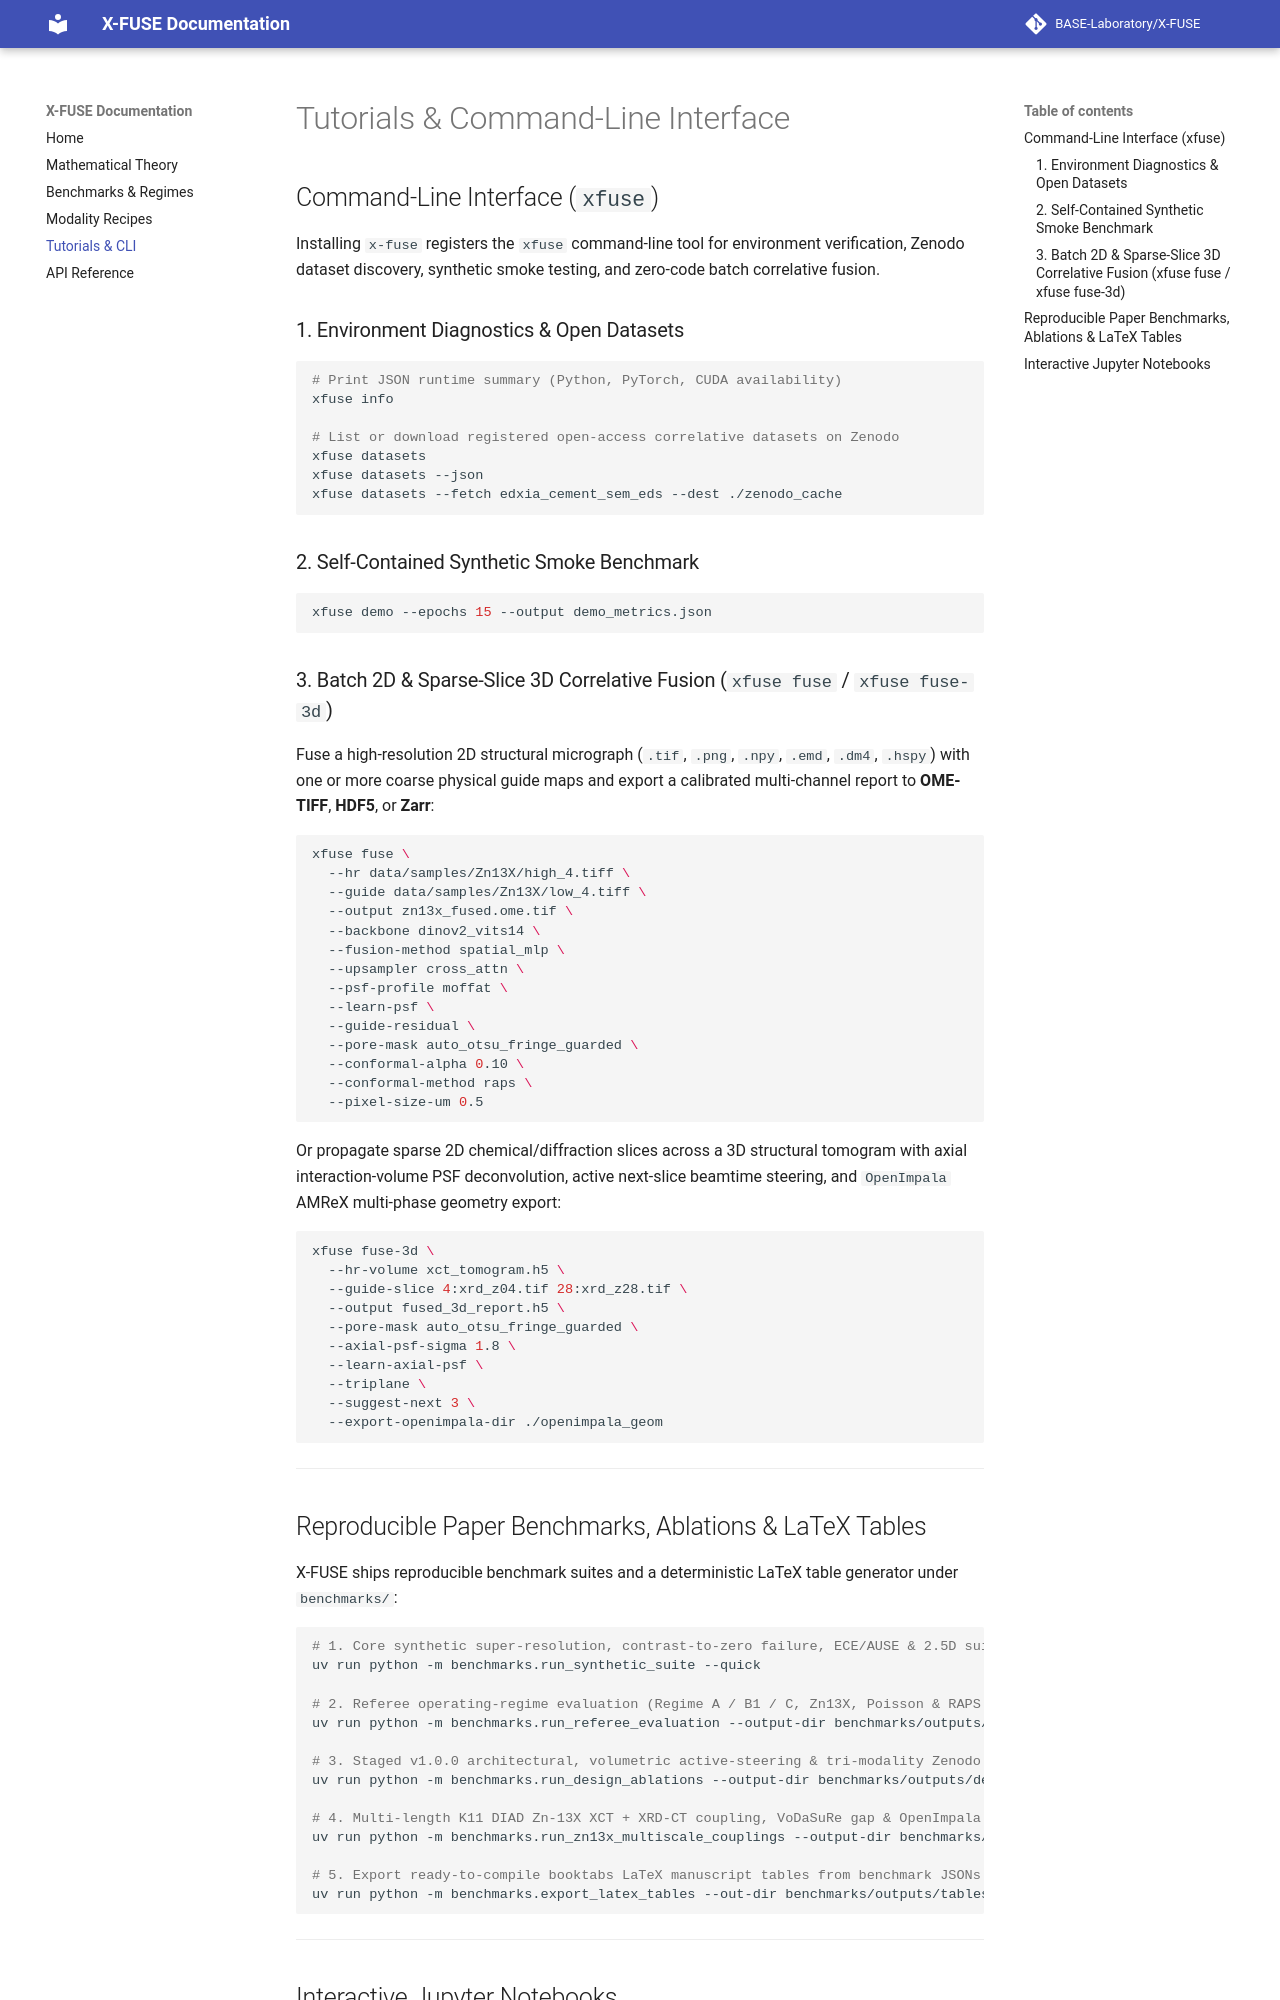

repository: BASE-Laboratory/X-FUSE · page: tutorials/index.html · generator: mkdocs

# Tutorials & Command-Line Interface

## Command-Line Interface (`xfuse`)

Installing `x-fuse` registers the `xfuse` command-line tool for environment verification, Zenodo dataset discovery, synthetic smoke testing, and zero-code batch correlative fusion.

### 1. Environment Diagnostics & Open Datasets

```bash
# Print JSON runtime summary (Python, PyTorch, CUDA availability)
xfuse info

# List or download registered open-access correlative datasets on Zenodo
xfuse datasets
xfuse datasets --json
xfuse datasets --fetch edxia_cement_sem_eds --dest ./zenodo_cache
```

### 2. Self-Contained Synthetic Smoke Benchmark

```bash
xfuse demo --epochs 15 --output demo_metrics.json
```

### 3. Batch 2D & Sparse-Slice 3D Correlative Fusion (`xfuse fuse` / `xfuse fuse-3d`)

Fuse a high-resolution 2D structural micrograph (`.tif`, `.png`, `.npy`, `.emd`, `.dm4`, `.hspy`) with one or more coarse physical guide maps and export a calibrated multi-channel report to **OME-TIFF**, **HDF5**, or **Zarr**:

```bash
xfuse fuse \
  --hr data/samples/Zn13X/high_4.tiff \
  --guide data/samples/Zn13X/low_4.tiff \
  --output zn13x_fused.ome.tif \
  --backbone dinov2_vits14 \
  --fusion-method spatial_mlp \
  --upsampler cross_attn \
  --psf-profile moffat \
  --learn-psf \
  --guide-residual \
  --pore-mask auto_otsu_fringe_guarded \
  --conformal-alpha 0.10 \
  --conformal-method raps \
  --pixel-size-um 0.5
```

Or propagate sparse 2D chemical/diffraction slices across a 3D structural tomogram with axial interaction-volume PSF deconvolution, active next-slice beamtime steering, and `OpenImpala` AMReX multi-phase geometry export:

```bash
xfuse fuse-3d \
  --hr-volume xct_tomogram.h5 \
  --guide-slice 4:xrd_z04.tif 28:xrd_z28.tif \
  --output fused_3d_report.h5 \
  --pore-mask auto_otsu_fringe_guarded \
  --axial-psf-sigma 1.8 \
  --learn-axial-psf \
  --triplane \
  --suggest-next 3 \
  --export-openimpala-dir ./openimpala_geom
```

---

## Reproducible Paper Benchmarks, Ablations & LaTeX Tables

X-FUSE ships reproducible benchmark suites and a deterministic LaTeX table generator under `benchmarks/`:

```bash
# 1. Core synthetic super-resolution, contrast-to-zero failure, ECE/AUSE & 2.5D suite
uv run python -m benchmarks.run_synthetic_suite --quick

# 2. Referee operating-regime evaluation (Regime A / B1 / C, Zn13X, Poisson & RAPS UQ)
uv run python -m benchmarks.run_referee_evaluation --output-dir benchmarks/outputs/referee_evaluation

# 3. Staged v1.0.0 architectural, volumetric active-steering & tri-modality Zenodo ablations
uv run python -m benchmarks.run_design_ablations --output-dir benchmarks/outputs/design_ablations

# 4. Multi-length K11 DIAD Zn-13X XCT + XRD-CT coupling, VoDaSuRe gap & OpenImpala export
uv run python -m benchmarks.run_zn13x_multiscale_couplings --output-dir benchmarks/outputs/zn13x_multiscale

# 5. Export ready-to-compile booktabs LaTeX manuscript tables from benchmark JSONs
uv run python -m benchmarks.export_latex_tables --out-dir benchmarks/outputs/tables
```

---
